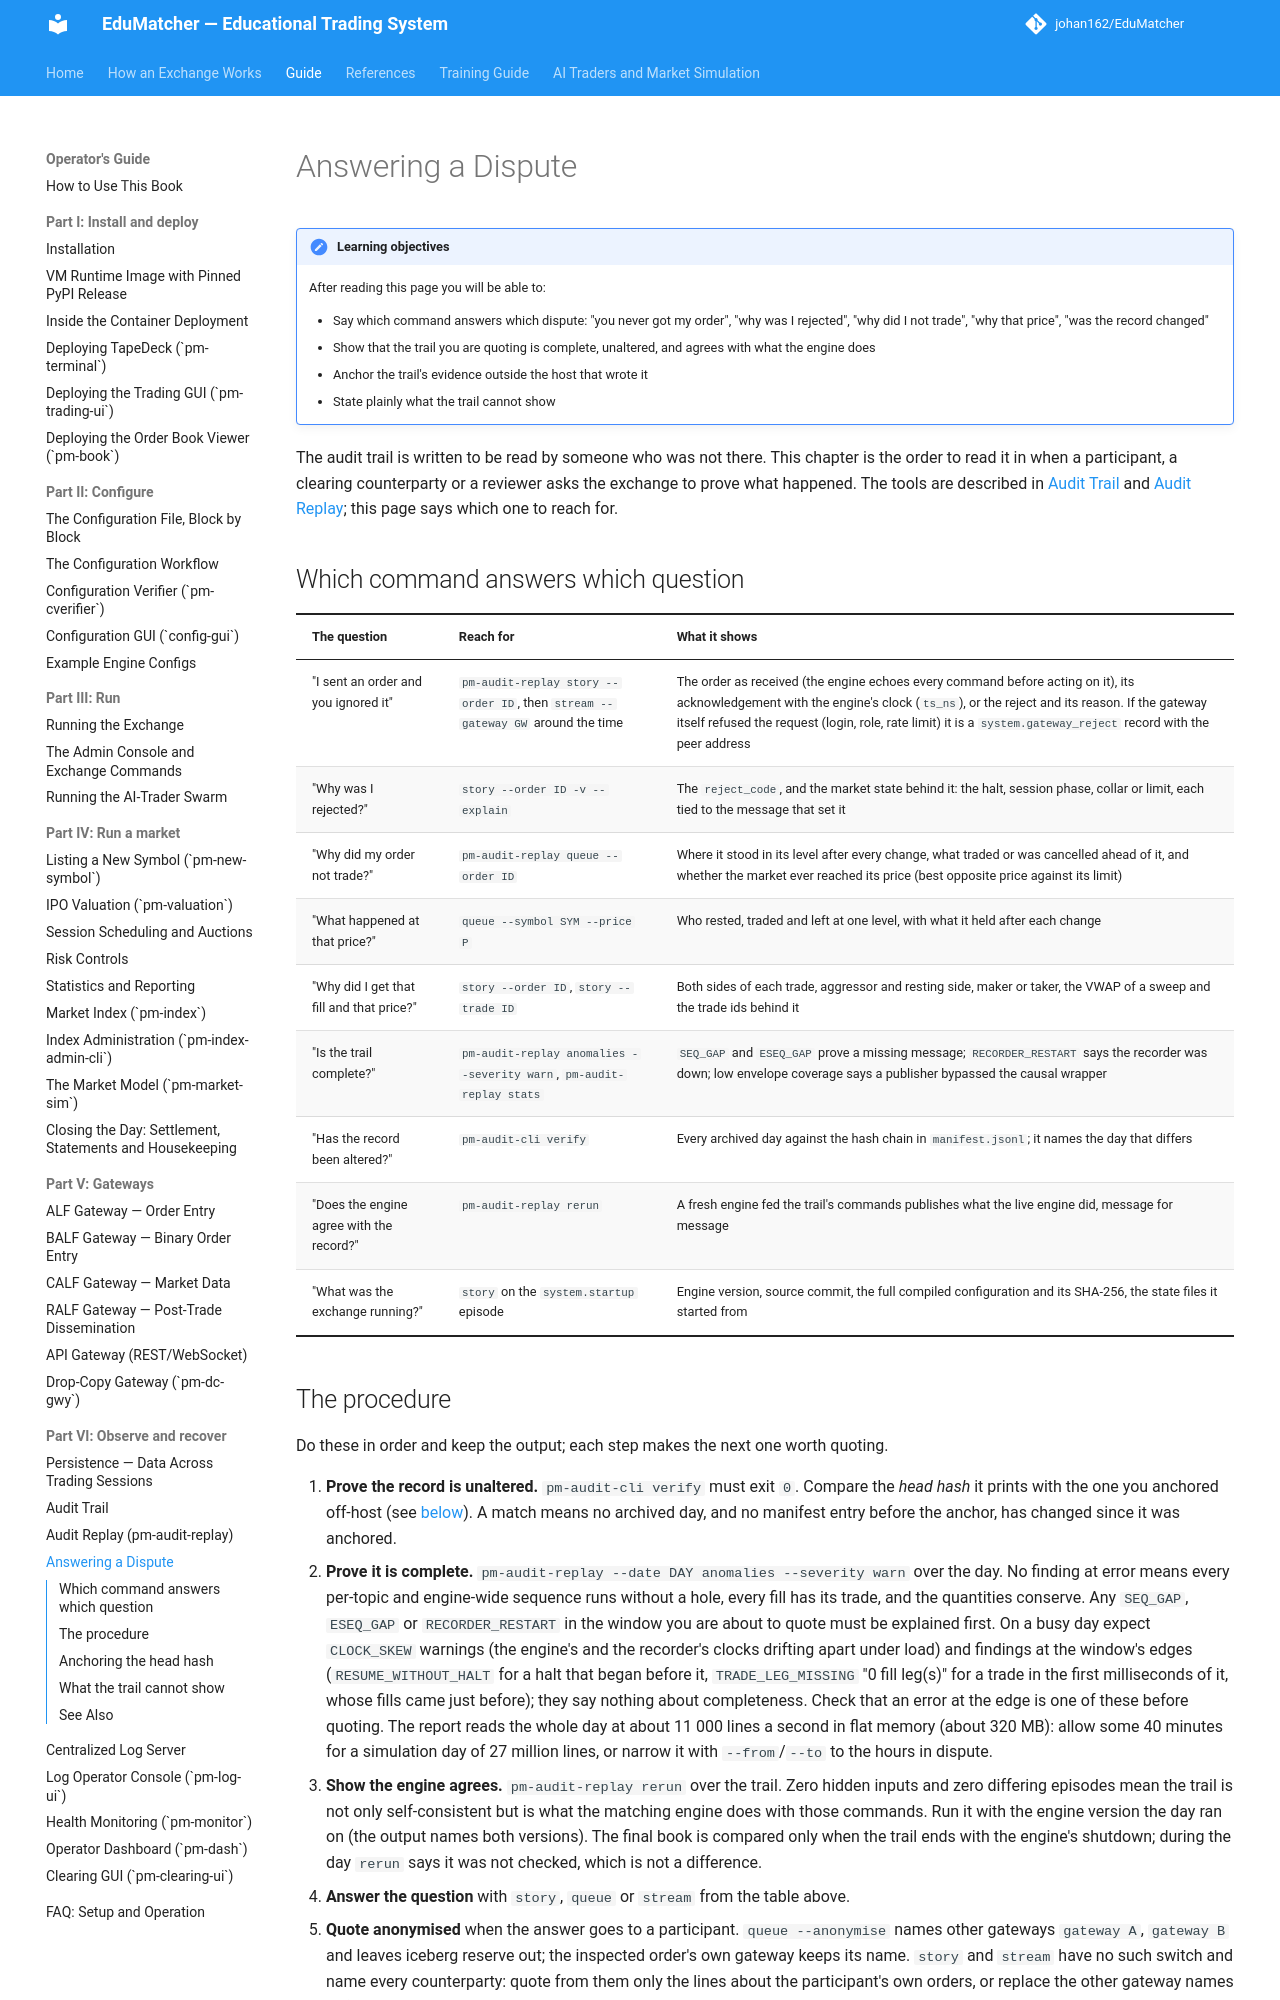

repository: johan162/EduMatcher · page: books/operator-guide/part-6-observe-and-recover/035-answering-a-dispute/index.html · generator: mkdocs

# Answering a Dispute

!!! note "Learning objectives"
    After reading this page you will be able to:

    - Say which command answers which dispute: "you never got my order", "why was
      I rejected", "why did I not trade", "why that price", "was the record changed"
    - Show that the trail you are quoting is complete, unaltered, and agrees with
      what the engine does
    - Anchor the trail's evidence outside the host that wrote it
    - State plainly what the trail cannot show

The audit trail is written to be read by someone who was not there. This chapter
is the order to read it in when a participant, a clearing counterparty or a
reviewer asks the exchange to prove what happened. The tools are described in
[Audit Trail](020-audit-trail.md) and [Audit Replay](030-audit-replay.md); this
page says which one to reach for.

## Which command answers which question

| The question | Reach for | What it shows |
|---|---|---|
| "I sent an order and you ignored it" | `pm-audit-replay story --order ID`, then `stream --gateway GW` around the time | The order as received (the engine echoes every command before acting on it), its acknowledgement with the engine's clock (`ts_ns`), or the reject and its reason. If the gateway itself refused the request (login, role, rate limit) it is a `system.gateway_reject` record with the peer address |
| "Why was I rejected?" | `story --order ID -v --explain` | The `reject_code`, and the market state behind it: the halt, session phase, collar or limit, each tied to the message that set it |
| "Why did my order not trade?" | `pm-audit-replay queue --order ID` | Where it stood in its level after every change, what traded or was cancelled ahead of it, and whether the market ever reached its price (best opposite price against its limit) |
| "What happened at that price?" | `queue --symbol SYM --price P` | Who rested, traded and left at one level, with what it held after each change |
| "Why did I get that fill and that price?" | `story --order ID`, `story --trade ID` | Both sides of each trade, aggressor and resting side, maker or taker, the VWAP of a sweep and the trade ids behind it |
| "Is the trail complete?" | `pm-audit-replay anomalies --severity warn`, `pm-audit-replay stats` | `SEQ_GAP` and `ESEQ_GAP` prove a missing message; `RECORDER_RESTART` says the recorder was down; low envelope coverage says a publisher bypassed the causal wrapper |
| "Has the record been altered?" | `pm-audit-cli verify` | Every archived day against the hash chain in `manifest.jsonl`; it names the day that differs |
| "Does the engine agree with the record?" | `pm-audit-replay rerun` | A fresh engine fed the trail's commands publishes what the live engine did, message for message |
| "What was the exchange running?" | `story` on the `system.startup` episode | Engine version, source commit, the full compiled configuration and its SHA-256, the state files it started from |
